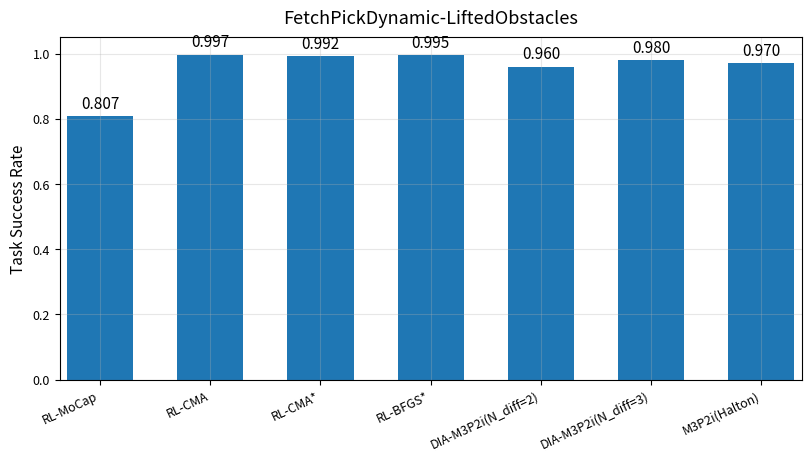
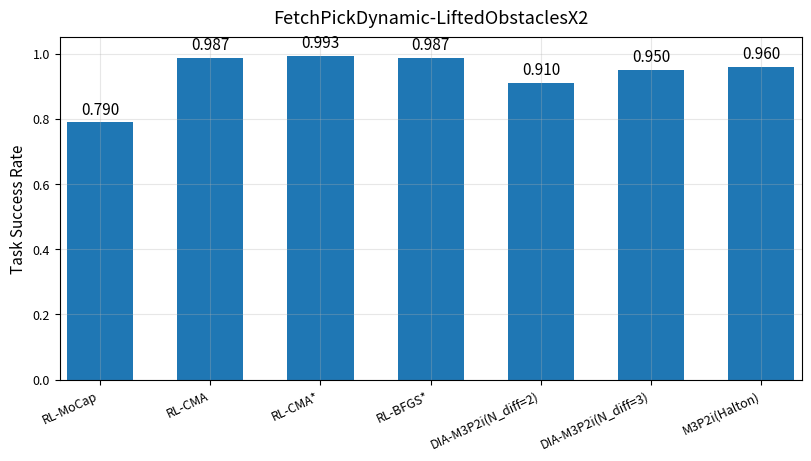
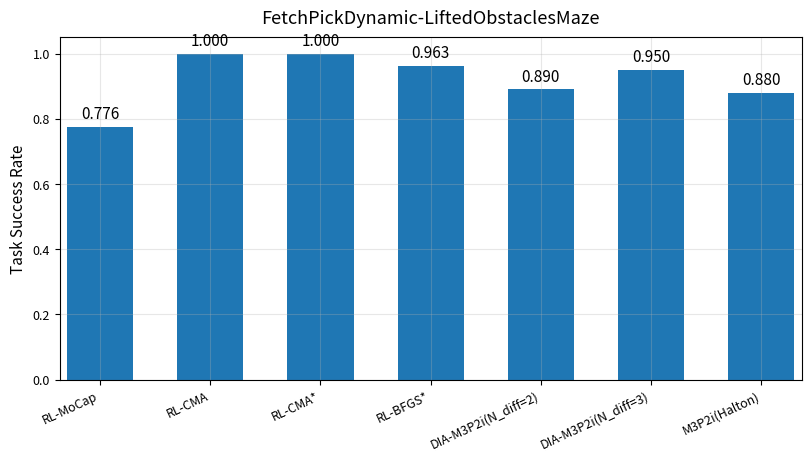
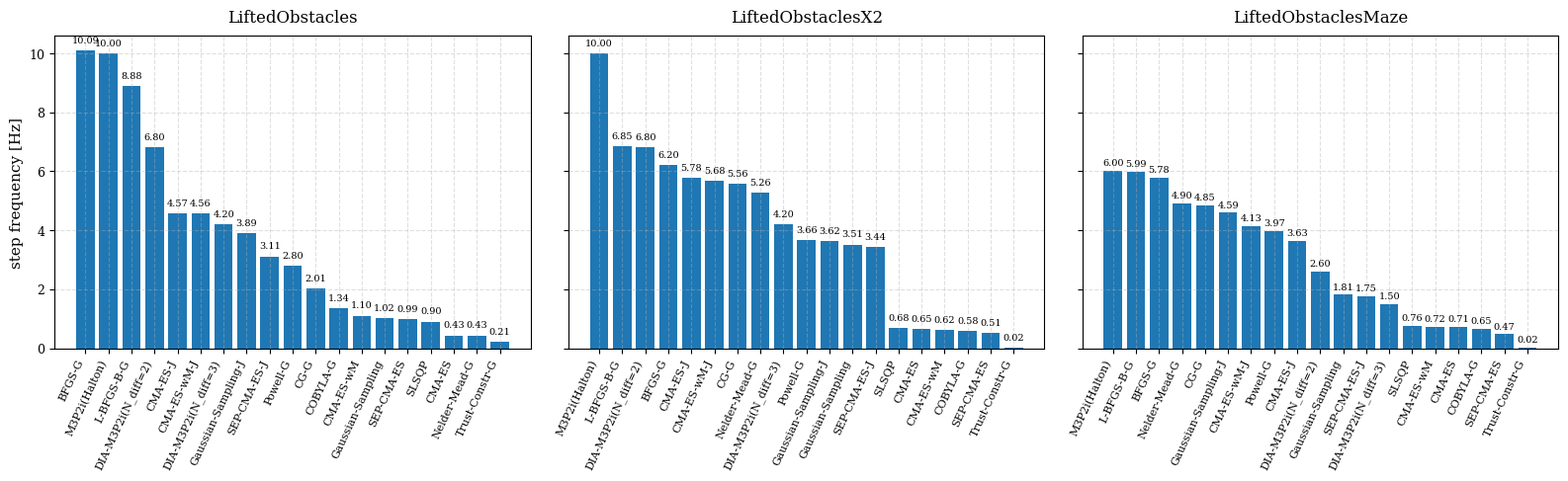
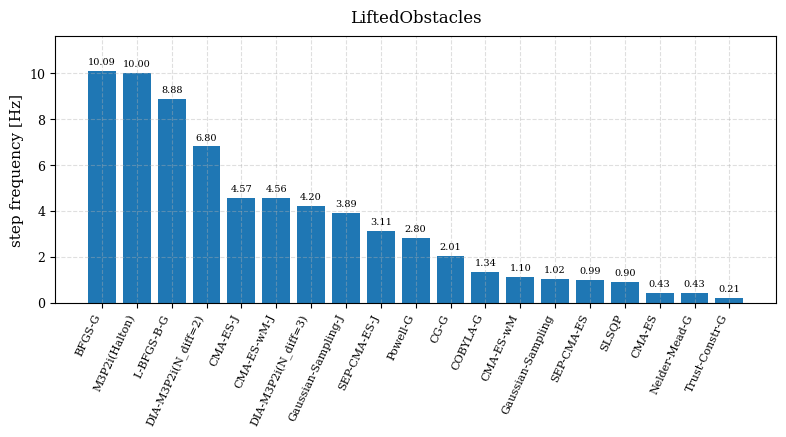
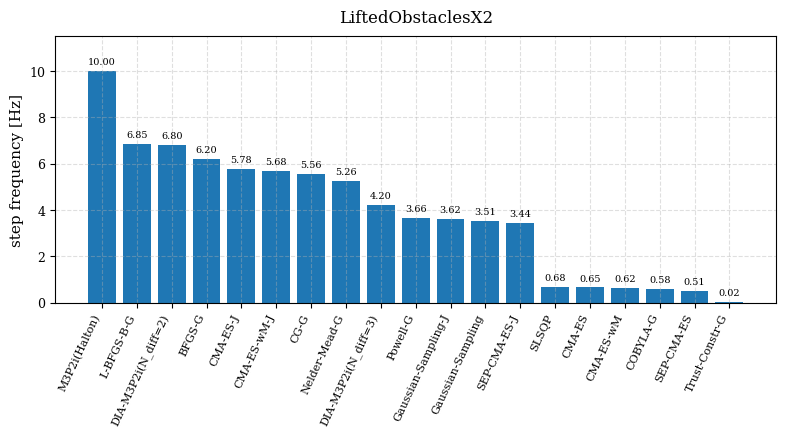
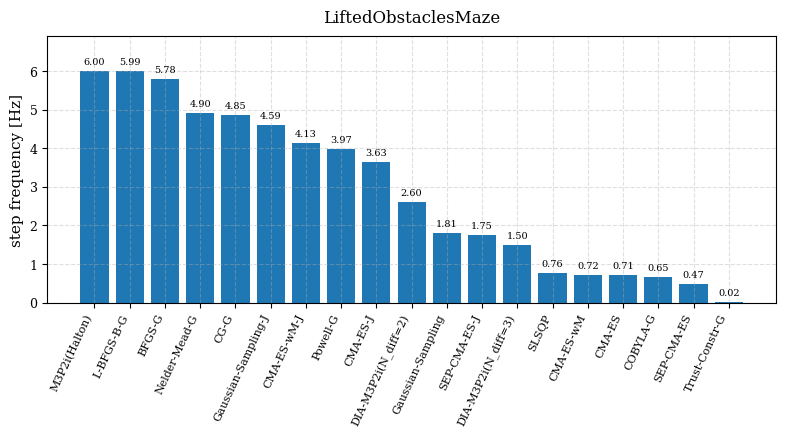

These figures' Python source, in order:
import numpy as np
import matplotlib.pyplot as plt

# ===============================================================
# Academic‑style bar charts (one figure per environment)
# Fill / modify your data below as needed
# ===============================================================
success_rates = {
    "RL-MoCap":  [0.807, 0.790, 0.776],
    "RL-CMA":    [0.997, 0.987, 1.000],
    "RL-CMA*":   [0.992, 0.993, 1.000],
    "RL-BFGS*":  [0.995, 0.987, 0.963],
    "DIA-M3P2i(N_diff=2)" :[0.96, 0.91, 0.89],
    "DIA-M3P2i(N_diff=3)" :[0.98, 0.95, 0.95],
    "M3P2i(Halton)"       :[0.97, 0.96, 0.88],
}
environments = [
    "FetchPickDynamic-LiftedObstacles",
    "FetchPickDynamic-LiftedObstaclesX2",
    "FetchPickDynamic-LiftedObstaclesMaze",
]

plt.rcParams.update({
    "font.size": 11,
    "axes.titlesize": 13,
    "axes.labelsize": 11,
    "xtick.labelsize": 9,
    "ytick.labelsize": 9,
    "legend.fontsize": 9,
    "figure.dpi": 120,
    "axes.grid": True,
    "grid.alpha": 0.3,
})

algos = list(success_rates.keys())
n_algos = len(algos)

for env_idx, env_name in enumerate(environments):
    y_vals = [success_rates[a][env_idx] for a in algos]
    x = np.arange(n_algos)

    fig, ax = plt.subplots(figsize=(8, 4.5), constrained_layout=True)
    bars = ax.bar(x, y_vals, width=0.6)

    # Annotate each bar with value
    for rect, val in zip(bars, y_vals):
        ax.annotate(f"{val:.3f}",
                    xy=(rect.get_x() + rect.get_width()/2, val),
                    xytext=(0, 3),
                    textcoords="offset points",
                    ha='center', va='bottom')

    ax.set_ylim(0, 1.05)
    ax.set_ylabel("Task Success Rate")
    ax.set_title(env_name, pad=10)
    ax.set_xticks(x)
    ax.set_xticklabels(algos, rotation=25, ha="right")
    ax.margins(x=0.01)

    # Save high‑res PDF and PNG
    safe_name = env_name.replace("FetchPickDynamic-", "")
    #fig.savefig(f"{safe_name}_success_rate.pdf")
    #fig.savefig(f"{safe_name}_success_rate.png", dpi=300)

    plt.show()

import numpy as np

import numpy as np
import matplotlib.pyplot as plt

# Frequencies (Hz). Replace None with your results or add more algorithms.
envs = ["LiftedObstacles", "LiftedObstaclesX2", "LiftedObstaclesMaze"]
freq = {
    "CMA-ES": [0.43, 0.65, 0.71],
    "CMA-ES-J": [4.57, 5.78, 3.63],
    "SEP-CMA-ES": [0.99, 0.51, 0.47],
    "SEP-CMA-ES-J": [3.11, 3.44, 1.75],
    "CMA-ES-wM": [1.10, 0.62, 0.72],
    "CMA-ES-wM-J": [4.56, 5.68, 4.13],
    "Gaussian-Sampling": [1.02, 3.51, 1.81],
    "Gaussian-Sampling-J": [3.89, 3.62, 4.59],
    "CG-G": [2.01, 5.56, 4.85],
    "Powell-G": [2.80, 3.66, 3.97],
    "Nelder-Mead-G": [0.43, 5.26, 4.90],
    "Trust-Constr-G": [0.21, 0.02, 0.02],
    "COBYLA-G": [1.34, 0.58, 0.65],
    "SLSQP": [0.90, 0.68, 0.76],
    "BFGS-G": [10.09, 6.20, 5.78],
    "L-BFGS-B-G": [8.88, 6.85, 5.99],
    # --- your algorithm ---
    "DIA-M3P2i(N_diff=2)":      [6.8, 6.8, 2.6],
"DIA-M3P2i(N_diff=3)":      [4.2, 4.2, 1.5],
"M3P2i(Halton)": [10, 10, 6],
}

plt.rcParams.update({
    "font.family": "serif",
    "axes.grid": True,
    "grid.linestyle": "--",
    "grid.alpha": 0.4
})

fig, axes = plt.subplots(1, 3, figsize=(16, 5), sharey=True)

for idx, ax in enumerate(axes):
    env = envs[idx]
    # filter None and sort descending
    items = [(alg, hz[idx]) for alg, hz in freq.items() if hz[idx] is not None]
    items.sort(key=lambda x: x[1], reverse=True)
    labels, values = zip(*items)
    x = np.arange(len(labels))

    ax.bar(x, values, color="#1f77b4")
    ax.set_xticks(x)
    ax.set_xticklabels(labels, rotation=65, ha="right", fontsize=8)
    ax.set_title(env, fontsize=12, pad=10)
    for i, v in enumerate(values):
        ax.text(i, v + max(values) * 0.02, f"{v:.2f}", ha="center", va="bottom", fontsize=7)

axes[0].set_ylabel("step frequency [Hz]")
plt.tight_layout()
plt.show()
for idx, env in enumerate(envs):
    # filter and sort
    items = [(alg, hz[idx]) for alg, hz in freq.items() if hz[idx] is not None]
    items.sort(key=lambda x: x[1], reverse=True)
    labels, values = zip(*items)
    x = np.arange(len(labels))

    plt.figure(figsize=(8, 4.5))
    plt.bar(x, values, color="#1f77b4")
    plt.xticks(x, labels, rotation=65, ha="right", fontsize=8)
    plt.ylabel("step frequency [Hz]")
    plt.title(f"{env}", pad=10, fontsize=12)
    for i, v in enumerate(values):
        plt.text(i, v + max(values) * 0.02, f"{v:.2f}", ha="center", va="bottom", fontsize=7)
    plt.ylim(0, max(values) * 1.15)
    plt.tight_layout()
    plt.savefig(f"{env}_frequency.png",dpi=300)
    plt.show()
